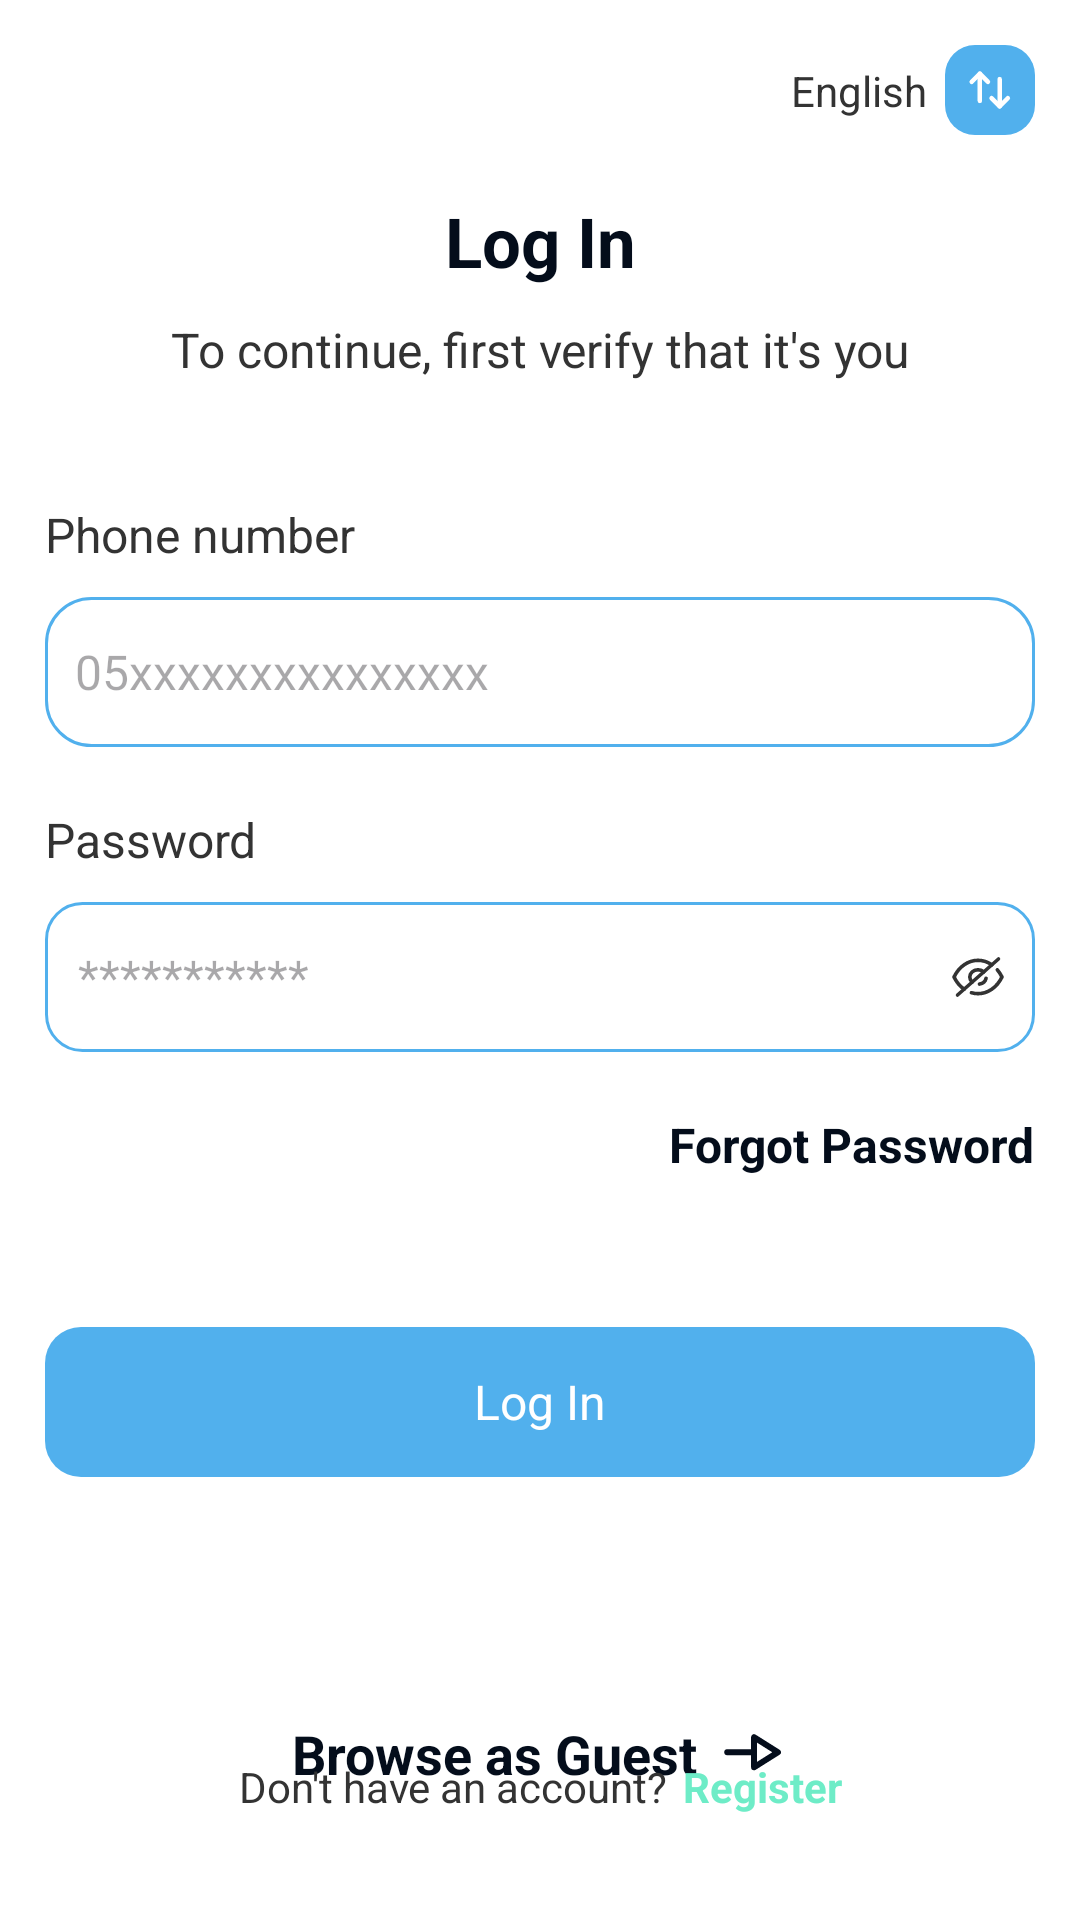

Android layout source for this screen:
<!-- AndroidManifest.xml: application theme Theme.PetpatAndroidAppDemo -->
<!-- res/layout/fragment_login.xml -->
<?xml version="1.0" encoding="utf-8"?>
<layout xmlns:android="http://schemas.android.com/apk/res/android"
    xmlns:app="http://schemas.android.com/apk/res-auto"
    xmlns:tools="http://schemas.android.com/tools">

    <data>

    </data>

    <androidx.constraintlayout.widget.ConstraintLayout
        android:layout_width="match_parent"
        android:layout_height="match_parent"
        android:background="@color/white"
        android:padding="15dp"
        tools:context=".ui.fragments.auth.LoginFragment">


        <TextView
            android:id="@+id/tvLanguage"
            android:layout_width="wrap_content"
            android:layout_height="wrap_content"
            android:layout_marginEnd="6dp"
            android:text="English"
            android:textColor="#333333"
            android:textSize="14sp"
            app:layout_constraintBottom_toBottomOf="@+id/ivLanguage"
            app:layout_constraintEnd_toStartOf="@+id/ivLanguage"
            app:layout_constraintTop_toTopOf="@+id/ivLanguage" />

        <ImageView
            android:id="@+id/ivLanguage"
            android:layout_width="wrap_content"
            android:layout_height="wrap_content"
            android:src="@drawable/change_language_icon"
            app:layout_constraintEnd_toEndOf="parent"
            app:layout_constraintTop_toTopOf="parent" />

        <TextView
            android:id="@+id/tvLogin"
            android:layout_width="wrap_content"
            android:layout_height="wrap_content"
            android:layout_marginTop="50dp"
            android:text="Log In"
            android:textColor="#040D1B"
            android:textSize="23sp"
            android:textStyle="bold"
            app:layout_constraintEnd_toEndOf="parent"
            app:layout_constraintStart_toStartOf="parent"
            app:layout_constraintTop_toTopOf="parent" />

        <TextView
            android:id="@+id/tvLoginDesc"
            android:layout_width="wrap_content"
            android:layout_height="wrap_content"
            android:layout_marginTop="10dp"
            android:text="To continue, first verify that it's you"
            android:textColor="#333333"
            android:textSize="16sp"
            app:layout_constraintEnd_toEndOf="parent"
            app:layout_constraintStart_toStartOf="parent"
            app:layout_constraintTop_toBottomOf="@+id/tvLogin" />


        <TextView
            android:id="@+id/tvPhoneNumber"
            android:layout_width="wrap_content"
            android:layout_height="wrap_content"
            android:layout_marginTop="40dp"
            android:text="Phone number"
            android:textColor="#333333"
            android:textSize="16sp"
            app:layout_constraintStart_toStartOf="parent"
            app:layout_constraintTop_toBottomOf="@+id/tvLoginDesc" />

        <EditText
            android:id="@+id/etPhoneNumber"
            android:layout_width="match_parent"
            android:layout_height="50dp"
            android:layout_marginTop="10dp"
            android:background="@drawable/custom_edit_text_design"
            android:gravity="center_vertical"
            android:hint="05xxxxxxxxxxxxxxx"
            android:padding="10dp"
            android:textColor="#7A7C7E"
            android:textSize="16sp"
            app:layout_constraintStart_toStartOf="parent"
            app:layout_constraintTop_toBottomOf="@+id/tvPhoneNumber" />

        <TextView
            android:id="@+id/tvPassword"
            android:layout_width="wrap_content"
            android:layout_height="wrap_content"
            android:layout_marginTop="20dp"
            android:text="Password"
            android:textColor="#333333"
            android:textSize="16sp"
            app:layout_constraintStart_toStartOf="parent"
            app:layout_constraintTop_toBottomOf="@+id/etPhoneNumber" />


        <androidx.constraintlayout.widget.ConstraintLayout
            android:id="@+id/containerPassword"
            android:layout_width="match_parent"
            android:layout_height="50dp"
            android:layout_marginTop="10dp"
            android:background="@drawable/password_container_background"
            app:layout_constraintStart_toStartOf="parent"
            app:layout_constraintTop_toBottomOf="@+id/tvPassword">

            <EditText
                android:id="@+id/etPassword"
                android:layout_width="0dp"
                android:layout_height="match_parent"
                android:layout_margin="1dp"
                android:background="@drawable/password_background"
                android:gravity="center_vertical"
                android:hint="***********"
                android:padding="10dp"
                android:textColor="#7A7C7E"
                android:textSize="16sp"
                app:layout_constraintBottom_toBottomOf="parent"
                app:layout_constraintEnd_toStartOf="@+id/ivShowPassword"
                app:layout_constraintStart_toStartOf="parent"
                app:layout_constraintTop_toTopOf="parent" />

            <ImageView
                android:id="@+id/ivShowPassword"
                android:layout_width="wrap_content"
                android:layout_height="wrap_content"
                android:layout_marginEnd="10dp"
                android:src="@drawable/hide"
                app:layout_constraintBottom_toBottomOf="parent"
                app:layout_constraintEnd_toEndOf="parent"
                app:layout_constraintTop_toTopOf="parent" />


        </androidx.constraintlayout.widget.ConstraintLayout>

        <TextView
            android:id="@+id/tvForgotPassword"
            android:layout_width="wrap_content"
            android:layout_height="wrap_content"
            android:layout_marginTop="20dp"
            android:text="Forgot Password"
            android:textColor="#040D1B"
            android:textSize="16sp"
            android:textStyle="bold"
            app:layout_constraintEnd_toEndOf="parent"
            app:layout_constraintTop_toBottomOf="@+id/containerPassword" />


        <TextView
            android:id="@+id/btnLogIn"
            android:layout_width="match_parent"
            android:layout_height="50dp"
            android:layout_marginTop="50dp"
            android:background="@drawable/custom_button_background"
            android:gravity="center"
            android:padding="10dp"
            android:text="Log In"
            android:textColor="@color/white"
            android:textSize="16sp"
            app:layout_constraintStart_toStartOf="parent"
            app:layout_constraintTop_toBottomOf="@+id/tvForgotPassword" />

        <TextView
            android:id="@+id/tvBrowseAsGuest"
            android:layout_width="wrap_content"
            android:layout_height="wrap_content"
            android:layout_marginTop="80dp"
            android:drawableRight="@drawable/arrow_right"
            android:drawablePadding="6dp"
            android:text="Browse as Guest"
            android:textColor="#040D1B"
            android:textSize="18sp"
            android:textStyle="bold"
            app:layout_constraintEnd_toEndOf="parent"
            app:layout_constraintStart_toStartOf="parent"
            app:layout_constraintTop_toBottomOf="@+id/btnLogIn" />

        <LinearLayout
            android:layout_width="wrap_content"
            android:layout_height="wrap_content"
            android:layout_marginBottom="15dp"
            android:orientation="horizontal"
            android:padding="5dp"
            app:layout_constraintBottom_toBottomOf="parent"
            app:layout_constraintEnd_toEndOf="parent"
            app:layout_constraintStart_toStartOf="parent">

            <TextView
                android:id="@+id/tvDontHaveAccount"
                android:layout_width="wrap_content"
                android:layout_height="wrap_content"
                android:text="Don't have an account?"
                android:textColor="#333333"
                android:textSize="14sp" />

            <TextView
                android:id="@+id/tvRegister"
                android:layout_width="wrap_content"
                android:layout_height="wrap_content"
                android:layout_marginStart="5dp"
                android:text="Register"
                android:textColor="#6EECC7"
                android:textSize="14sp"
                android:textStyle="bold" />

        </LinearLayout>


    </androidx.constraintlayout.widget.ConstraintLayout>
</layout>
<!-- resources referenced by this layout -->
<resources>
  <color name="white">#FFFFFFFF</color>
  <!-- drawable arrow_right (drawable) -->
  <vector xmlns:android="http://schemas.android.com/apk/res/android"
      android:width="24dp"
      android:height="24dp"
      android:viewportWidth="24"
      android:viewportHeight="24">
    <path
        android:pathData="M12.7,11.749H3.75"
        android:strokeLineJoin="round"
        android:strokeWidth="2"
        android:fillColor="#00000000"
        android:strokeColor="#040D1B"
        android:strokeLineCap="round"/>
    <path
        android:pathData="M12.7,16.75L20.637,11.749L12.7,6.748V16.75Z"
        android:strokeLineJoin="round"
        android:strokeWidth="2"
        android:fillColor="#00000000"
        android:fillType="evenOdd"
        android:strokeColor="#040D1B"
        android:strokeLineCap="round"/>
  </vector>
  <!-- drawable change_language_icon (drawable) -->
  <vector xmlns:android="http://schemas.android.com/apk/res/android"
      android:width="30dp"
      android:height="30dp"
      android:viewportWidth="30"
      android:viewportHeight="30">
    <path
        android:pathData="M10,0L20,0A10,10 0,0 1,30 10L30,20A10,10 0,0 1,20 30L10,30A10,10 0,0 1,0 20L0,10A10,10 0,0 1,10 0z"
        android:fillColor="#51B0ED"/>
    <path
        android:pathData="M18.226,20.443V11.364"
        android:strokeLineJoin="round"
        android:strokeWidth="1.5"
        android:fillColor="#00000000"
        android:strokeColor="#ffffff"
        android:strokeLineCap="round"/>
    <path
        android:pathData="M20.945,17.712L18.226,20.443L15.508,17.712"
        android:strokeLineJoin="round"
        android:strokeWidth="1.5"
        android:fillColor="#00000000"
        android:strokeColor="#ffffff"
        android:strokeLineCap="round"/>
    <path
        android:pathData="M11.607,9.555V18.633"
        android:strokeLineJoin="round"
        android:strokeWidth="1.5"
        android:fillColor="#00000000"
        android:strokeColor="#ffffff"
        android:strokeLineCap="round"/>
    <path
        android:pathData="M8.889,12.286L11.607,9.555L14.326,12.286"
        android:strokeLineJoin="round"
        android:strokeWidth="1.5"
        android:fillColor="#00000000"
        android:strokeColor="#ffffff"
        android:strokeLineCap="round"/>
  </vector>
  <!-- drawable custom_button_background (drawable) -->
  <?xml version="1.0" encoding="utf-8"?>
  <shape xmlns:android="http://schemas.android.com/apk/res/android"
      android:shape="rectangle">
  
      <corners android:radius="12dp" />
      <solid android:color="#51B0ED" />
  </shape>
  <!-- drawable custom_edit_text_design (drawable) -->
  <?xml version="1.0" encoding="utf-8"?>
  <shape xmlns:android="http://schemas.android.com/apk/res/android"
      android:shape="rectangle">
  
      <corners android:radius="15dp" />
      <solid android:color="@color/white" />
      <stroke
          android:width="1dp"
          android:color="#51B0ED" />
  </shape>
  <!-- drawable password_background (drawable) -->
  <?xml version="1.0" encoding="utf-8"?>
  <shape xmlns:android="http://schemas.android.com/apk/res/android"
      android:shape="rectangle">
  
      <corners
          android:bottomLeftRadius="15dp"
          android:bottomRightRadius="0dp"
          android:topLeftRadius="15dp"
          android:topRightRadius="0dp" />
      <solid android:color="@color/white" />
  
  </shape>
  <!-- drawable password_container_background (drawable) -->
  <?xml version="1.0" encoding="utf-8"?>
  <shape xmlns:android="http://schemas.android.com/apk/res/android"
      android:shape="rectangle">
  
  
      <corners android:radius="12dp" />
      <stroke
          android:width="1dp"
          android:color="#51B0ED" />
      <corners android:radius="12dp" />
      <solid android:color="@color/white" />
  </shape>
  <style name="Theme.PetpatAndroidAppDemo" parent="Base.Theme.PetpatAndroidAppDemo" />
  <style name="Base.Theme.PetpatAndroidAppDemo" parent="Theme.Material3.DayNight.NoActionBar">
          
          
      </style>
</resources>
